Run: headless pygame with SDL's dummy video driver; simulated clock (each Clock.tick advances the game by its frame time, no real sleeping); random seed 0; keys injected as events and as key.get_pressed() state; no mouse input.
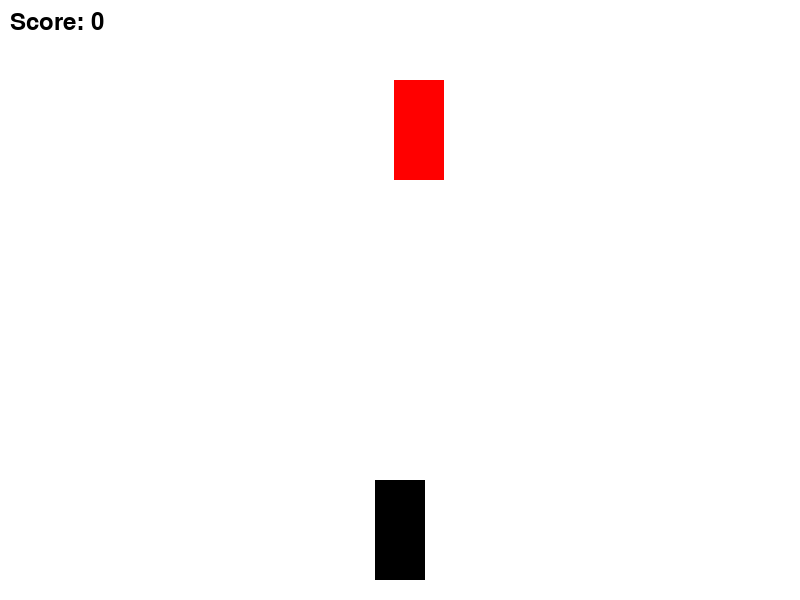
Frame 1 of 2 · flips 1–60 · no input
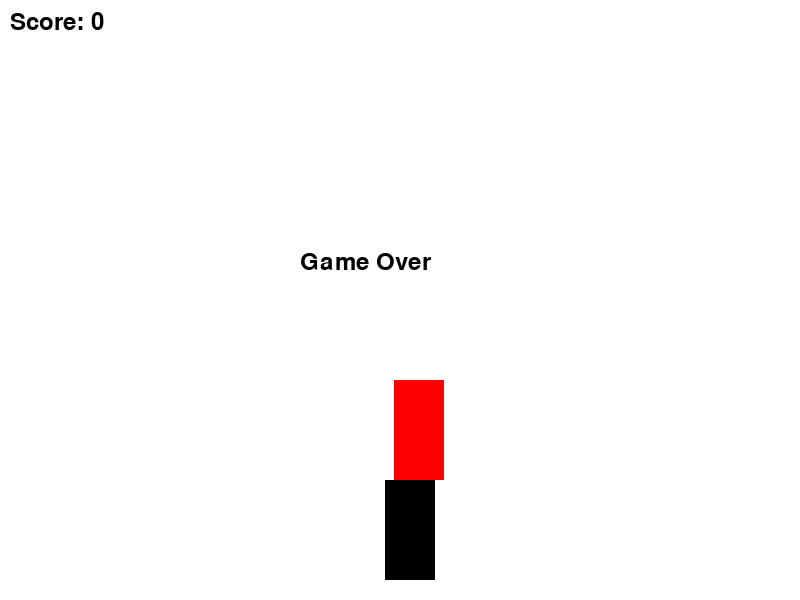
Frame 2 of 2 · flips 61–180 · tapped SPACE, RETURN · held RIGHT (→), D (game ended)

The pygame program that drew these frames:

import pygame
import random

# Initialize pygame
pygame.init()

# Set up the display
width, height = 800, 600
screen = pygame.display.set_mode((width, height))
pygame.display.set_caption("2D Racing Game")

# Colors
white = (255, 255, 255)
black = (0, 0, 0)
red = (255, 0, 0)

# Player car parameters
player_width = 50
player_height = 100
player_x = width // 2 - player_width // 2
player_y = height - player_height - 20
player_speed = 10 #5

# Enemy car parameters
enemy_width = 50
enemy_height = 100
enemy_x = random.randint(0, width - enemy_width)
enemy_y = -enemy_height
enemy_speed = 3

# Game variables
clock = pygame.time.Clock()
score = 0
font = pygame.font.Font(None, 36)

def draw_player():
    pygame.draw.rect(screen, black, (player_x, player_y, player_width, player_height))

def draw_enemy():
    pygame.draw.rect(screen, red, (enemy_x, enemy_y, enemy_width, enemy_height))

def display_score():
    score_text = font.render("Score: " + str(score), True, black)
    screen.blit(score_text, (10, 10))

def check_collision():
    if player_x + player_width >= enemy_x and player_x <= enemy_x + enemy_width:
        if player_y <= enemy_y + enemy_height and player_y + player_height >= enemy_y:
            return True
    return False

# Game loop
running = True
while running:
    for event in pygame.event.get():
        if event.type == pygame.QUIT:
            running = False

        if event.type == pygame.KEYDOWN:
            if event.key == pygame.K_LEFT:
                player_x -= player_speed
            if event.key == pygame.K_RIGHT:
                player_x += player_speed

    screen.fill(white)

    enemy_y += enemy_speed
    if enemy_y > height:
        enemy_x = random.randint(0, width - enemy_width)
        enemy_y = -enemy_height
        score += 1
        enemy_speed += 0.1

    if check_collision():
        running = False

    draw_player()
    draw_enemy()
    display_score()

    pygame.display.flip()
    clock.tick(60)

# Game over message
game_over_text = font.render("Game Over", True, black)
screen.blit(game_over_text, (width // 2 - 100, height // 2 - 50))
pygame.display.flip()

# Wait for a few seconds before closing the window
pygame.time.wait(2000)

# Quit the game
pygame.quit()
